Dataset: NewDataset5000 (GitHub, CemFurkanKrc/goruntu_isleme). Classes: 10kurus, 25kurus, 50kurus, 5kurus.

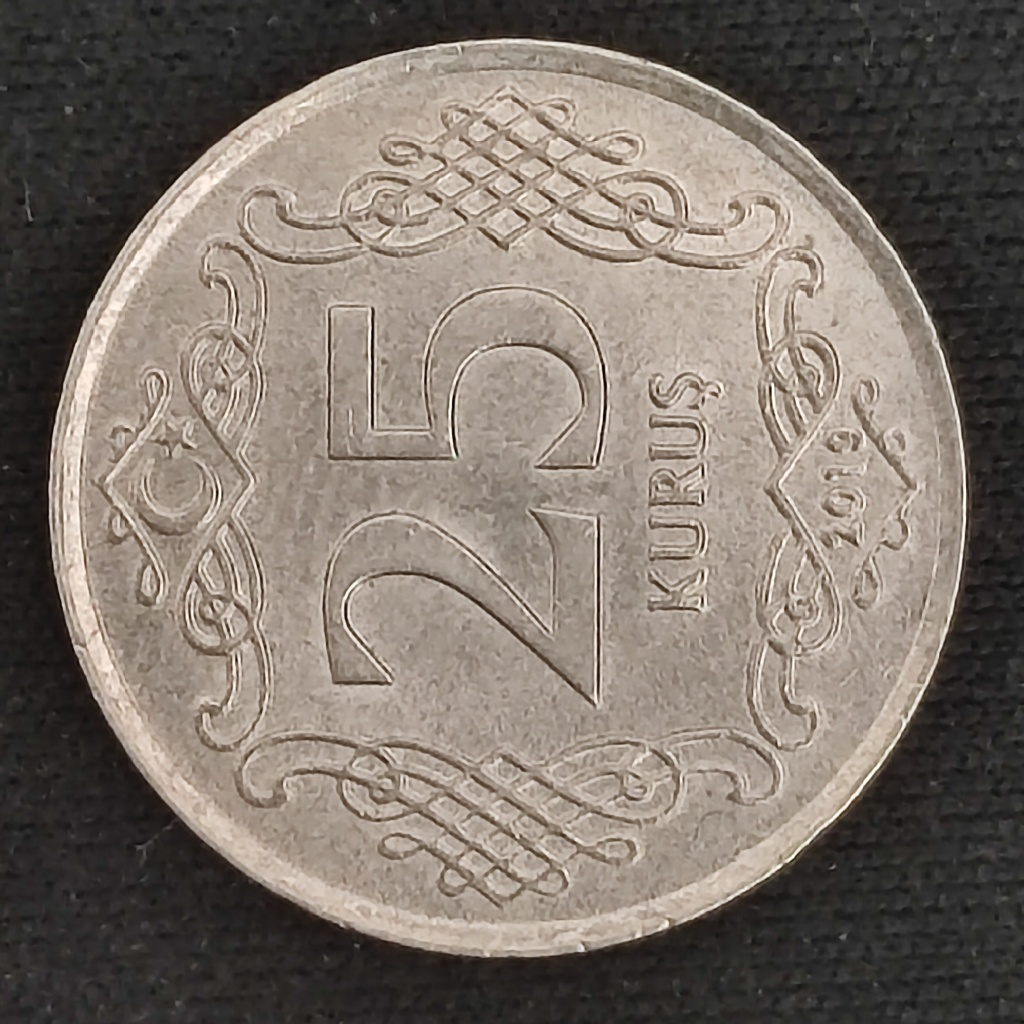
Label: 25kurus

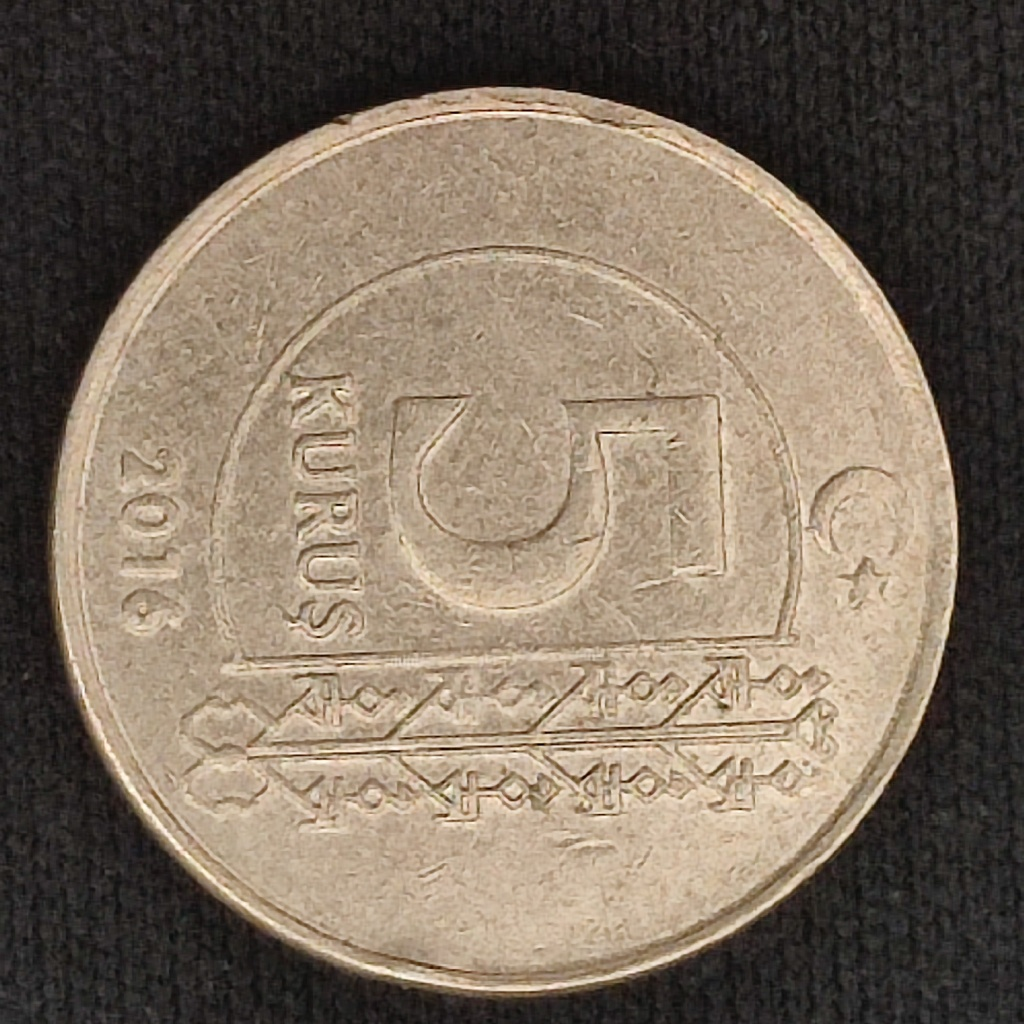
Label: 5kurus

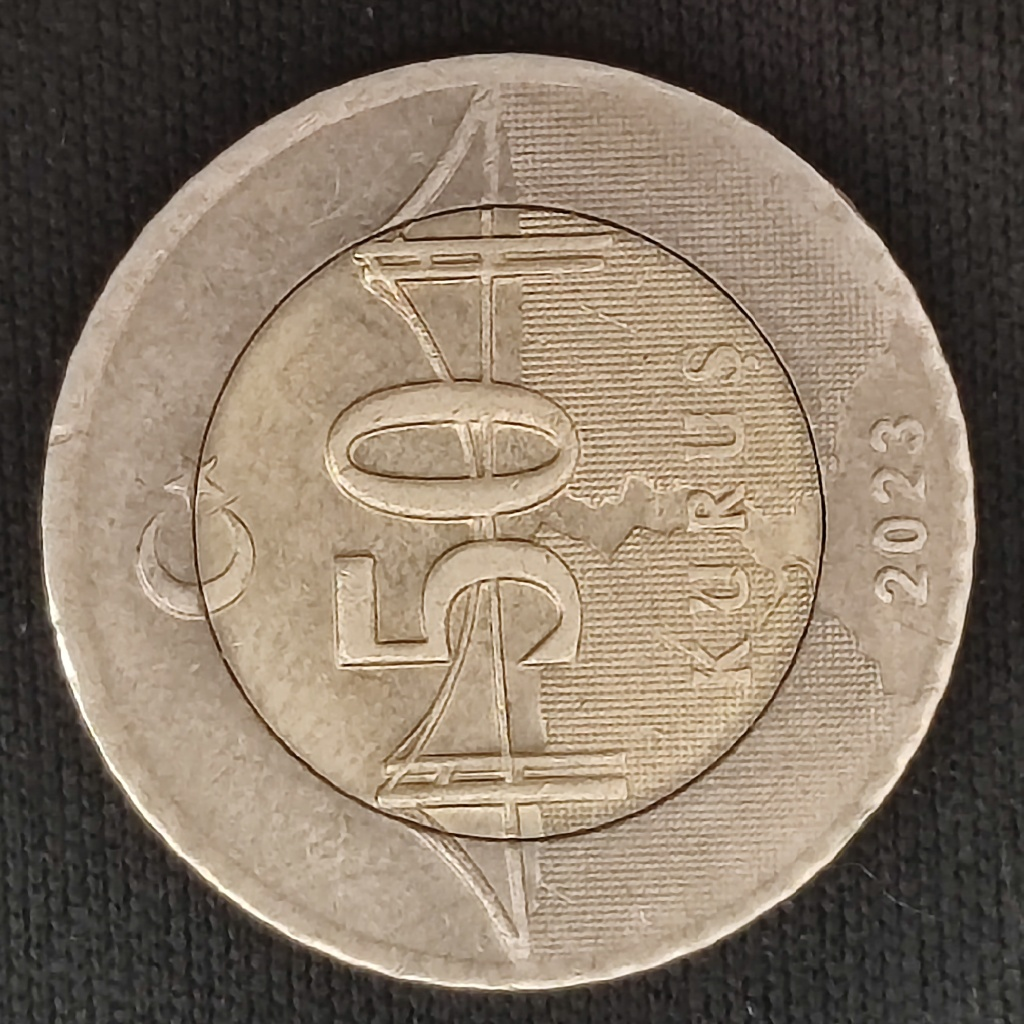
Label: 50kurus

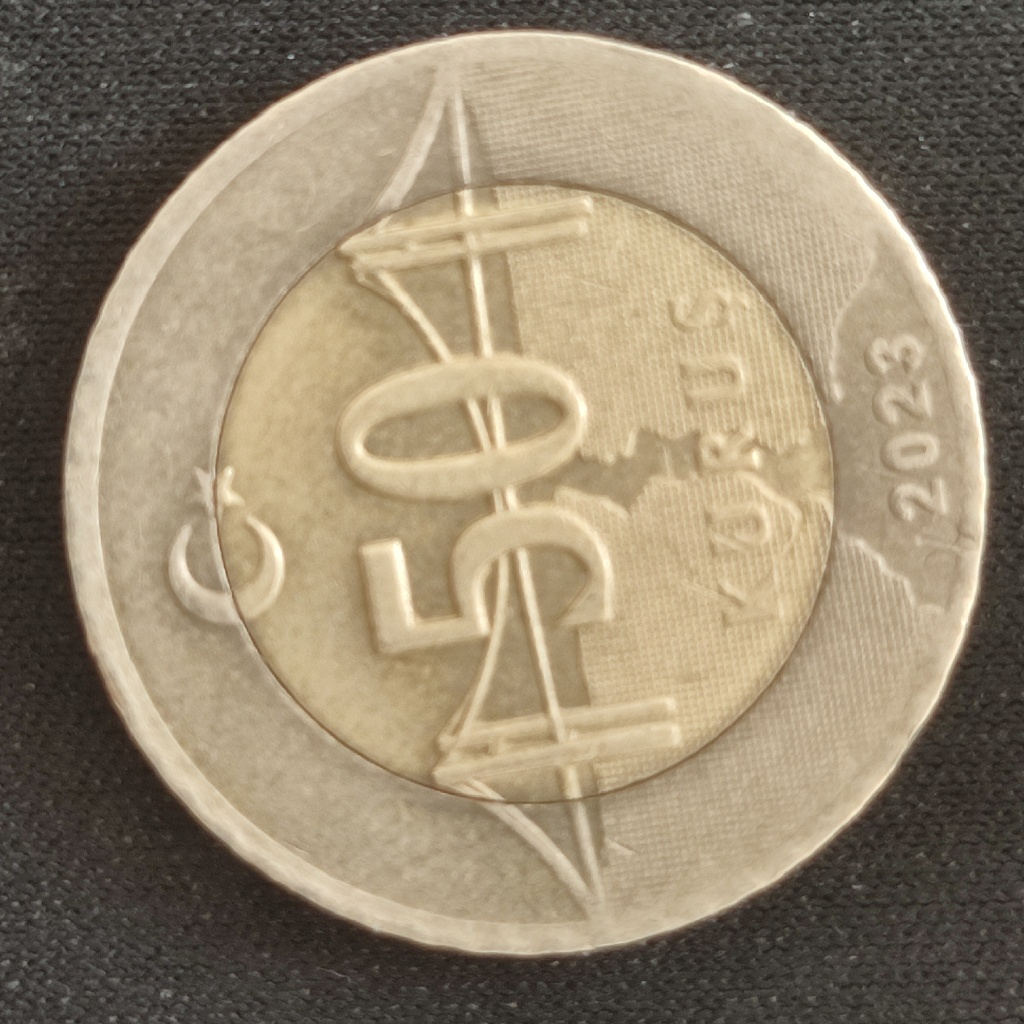
Label: 50kurus

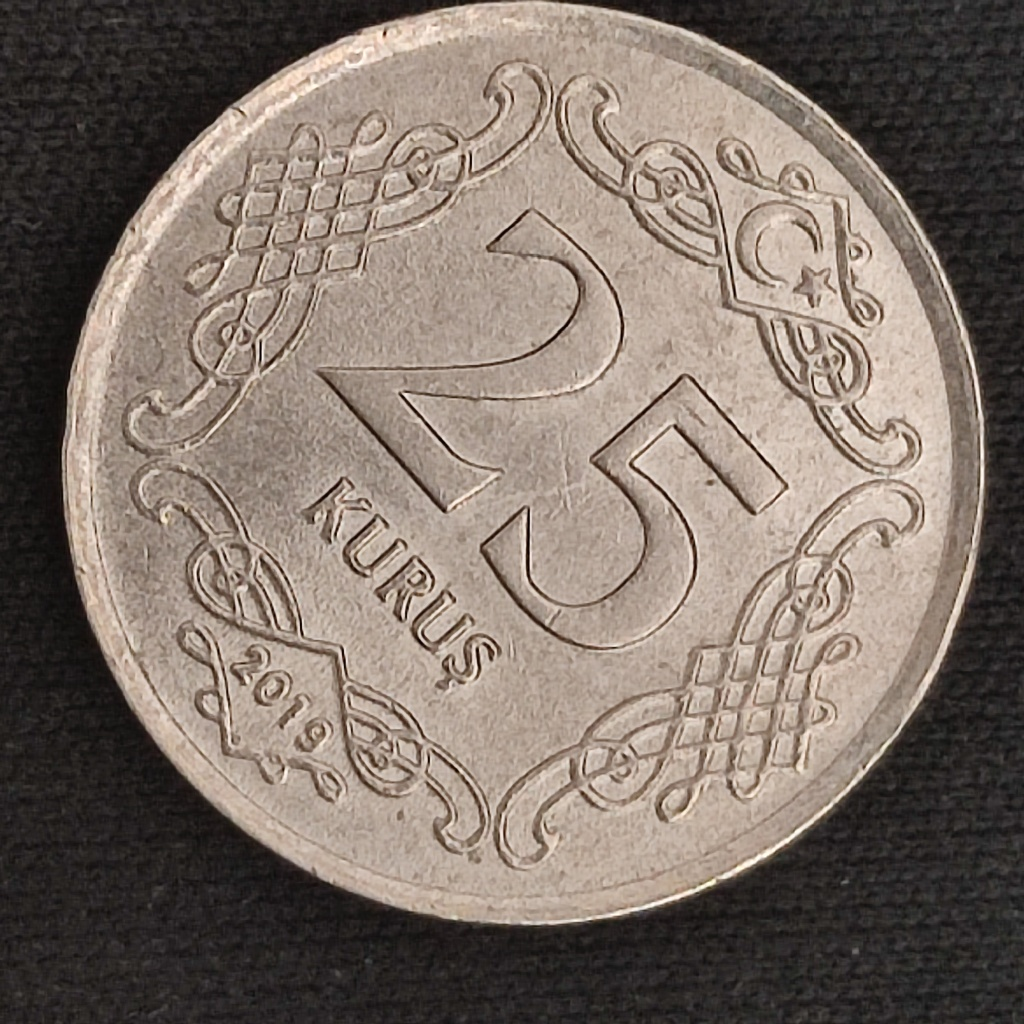
Label: 25kurus

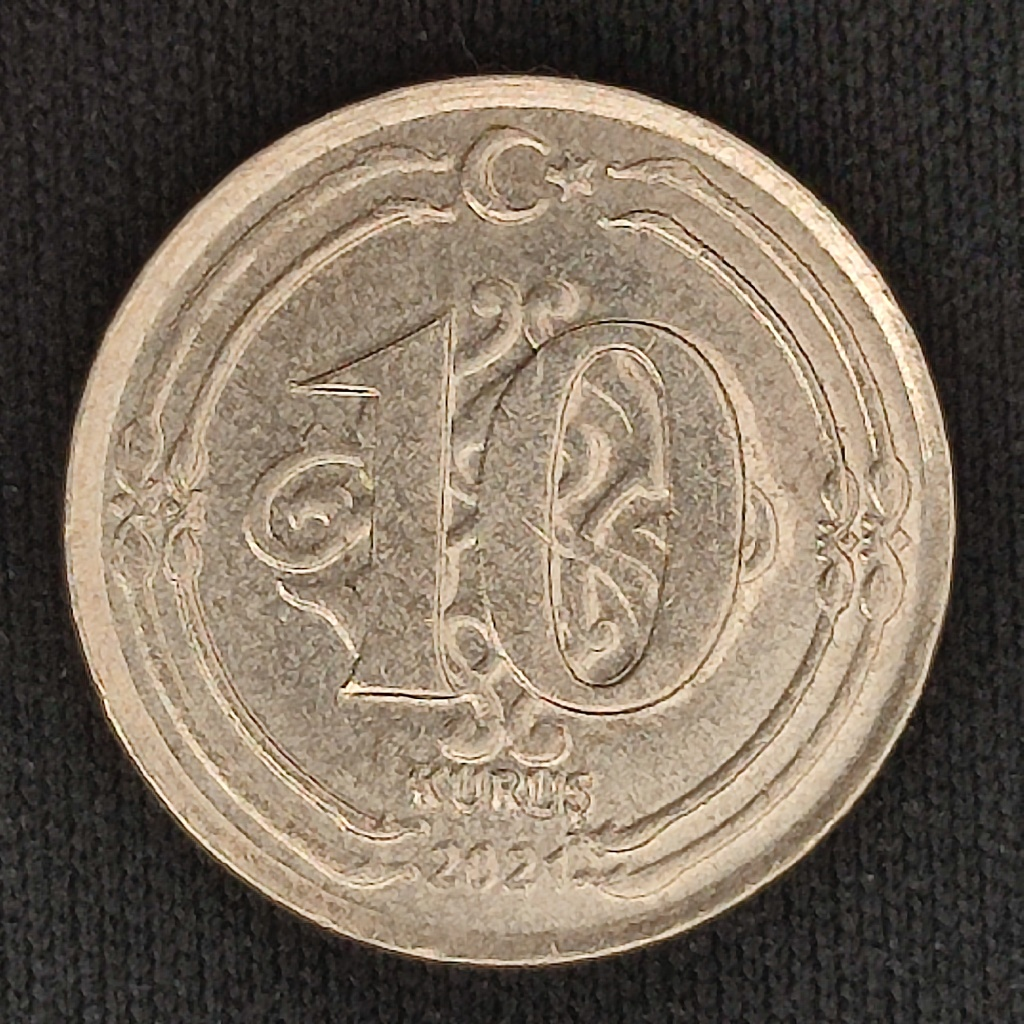
Label: 10kurus
